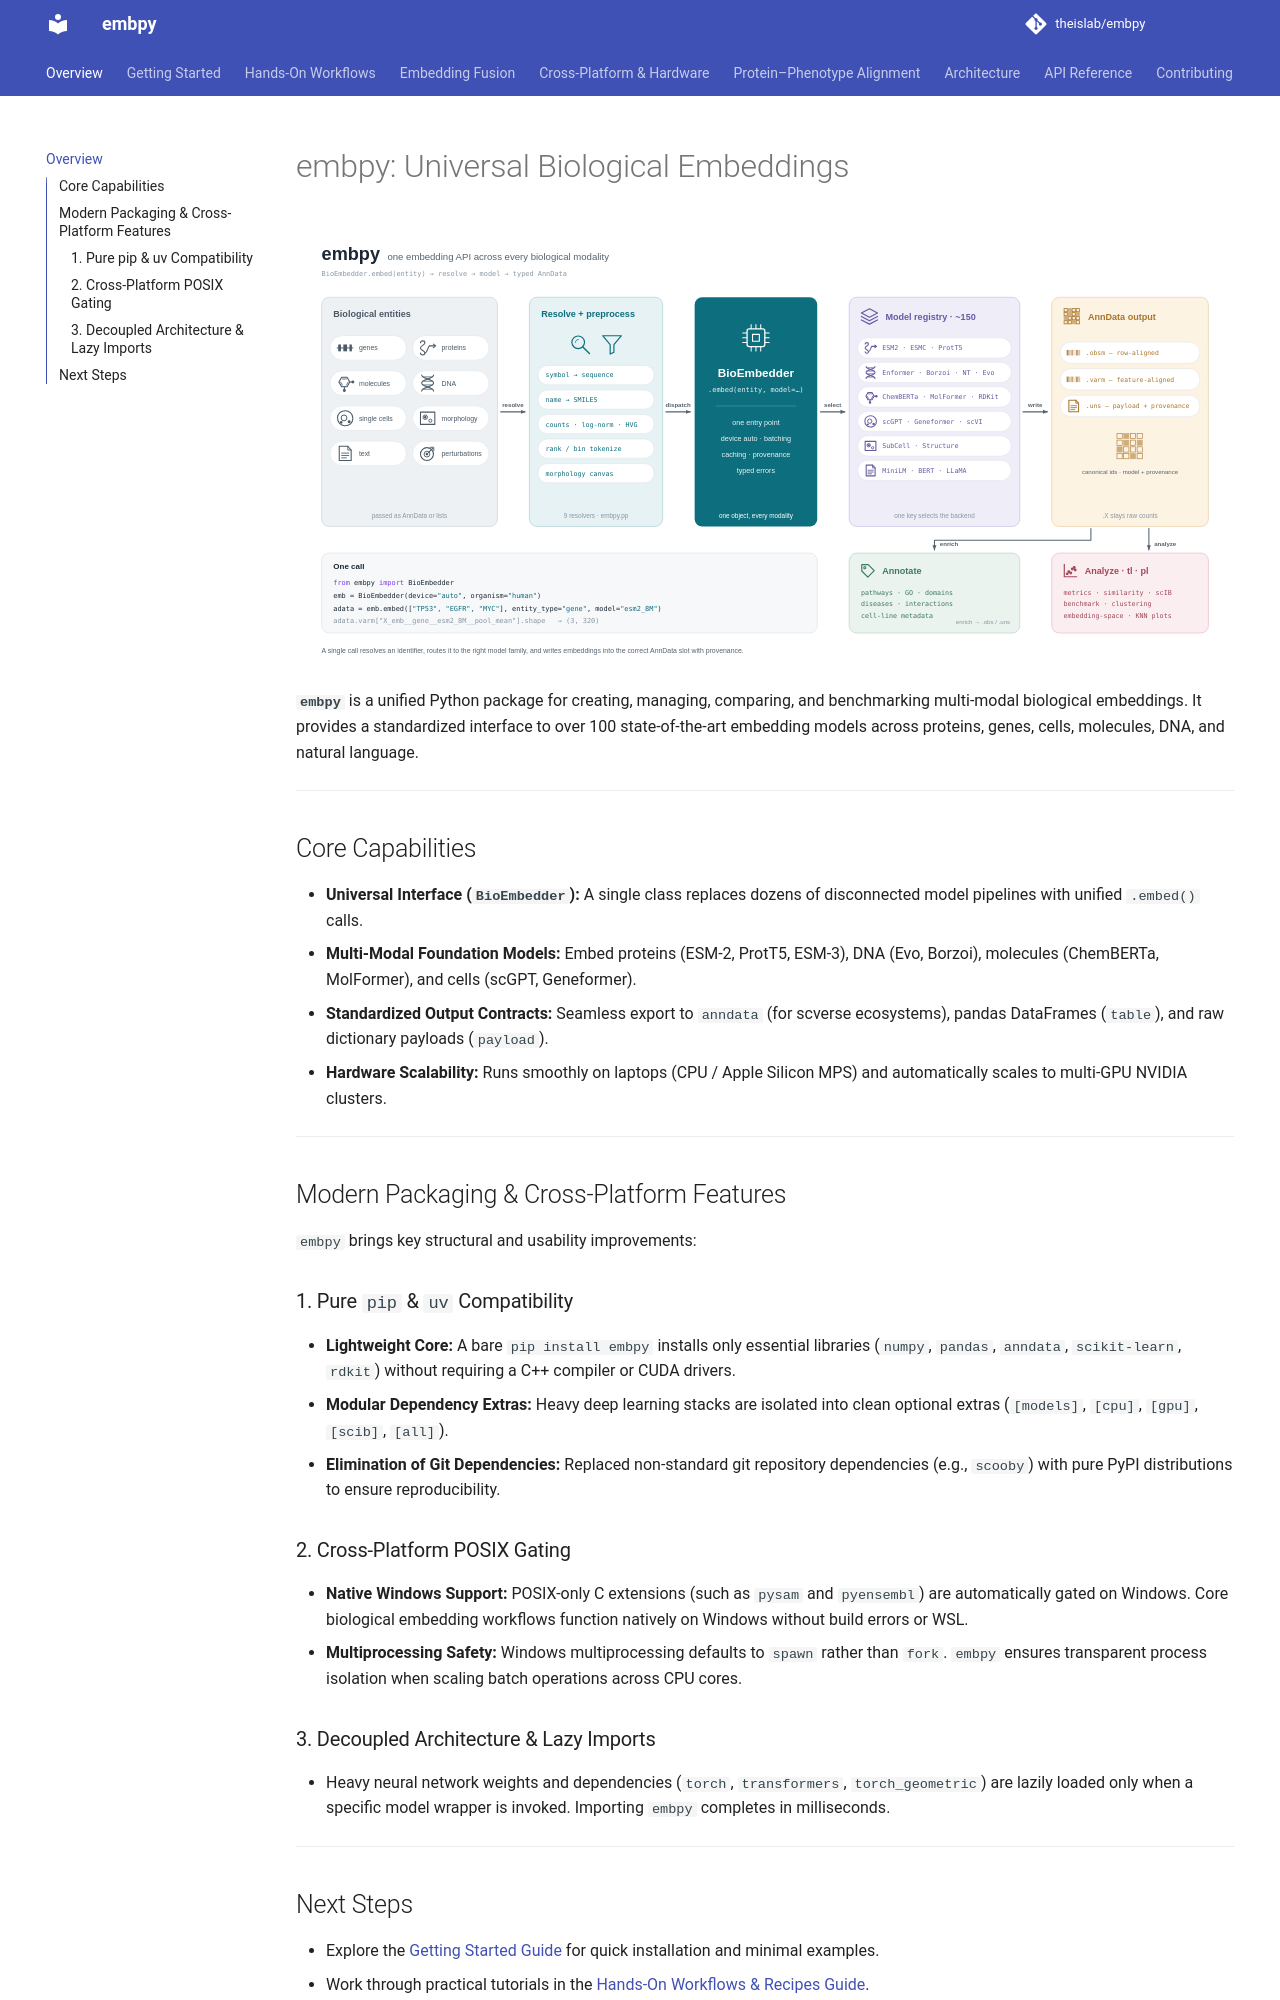

repository: theislab/embpy · page: index.html · generator: mkdocs

# embpy: Universal Biological Embeddings

![embpy architecture](embpy_architecture.svg)

**`embpy`** is a unified Python package for creating, managing, comparing, and benchmarking multi-modal biological embeddings. It provides a standardized interface to over 100 state-of-the-art embedding models across proteins, genes, cells, molecules, DNA, and natural language.

---

## Core Capabilities

- **Universal Interface (`BioEmbedder`):** A single class replaces dozens of disconnected model pipelines with unified `.embed()` calls.
- **Multi-Modal Foundation Models:** Embed proteins (ESM-2, ProtT5, ESM-3), DNA (Evo, Borzoi), molecules (ChemBERTa, MolFormer), and cells (scGPT, Geneformer).
- **Standardized Output Contracts:** Seamless export to `anndata` (for scverse ecosystems), pandas DataFrames (`table`), and raw dictionary payloads (`payload`).
- **Hardware Scalability:** Runs smoothly on laptops (CPU / Apple Silicon MPS) and automatically scales to multi-GPU NVIDIA clusters.

---

## Modern Packaging & Cross-Platform Features

`embpy` brings key structural and usability improvements:

### 1. Pure `pip` & `uv` Compatibility
- **Lightweight Core:** A bare `pip install embpy` installs only essential libraries (`numpy`, `pandas`, `anndata`, `scikit-learn`, `rdkit`) without requiring a C++ compiler or CUDA drivers.
- **Modular Dependency Extras:** Heavy deep learning stacks are isolated into clean optional extras (`[models]`, `[cpu]`, `[gpu]`, `[scib]`, `[all]`).
- **Elimination of Git Dependencies:** Replaced non-standard git repository dependencies (e.g., `scooby`) with pure PyPI distributions to ensure reproducibility.

### 2. Cross-Platform POSIX Gating
- **Native Windows Support:** POSIX-only C extensions (such as `pysam` and `pyensembl`) are automatically gated on Windows. Core biological embedding workflows function natively on Windows without build errors or WSL.
- **Multiprocessing Safety:** Windows multiprocessing defaults to `spawn` rather than `fork`. `embpy` ensures transparent process isolation when scaling batch operations across CPU cores.

### 3. Decoupled Architecture & Lazy Imports
- Heavy neural network weights and dependencies (`torch`, `transformers`, `torch_geometric`) are lazily loaded only when a specific model wrapper is invoked. Importing `embpy` completes in milliseconds.

---
